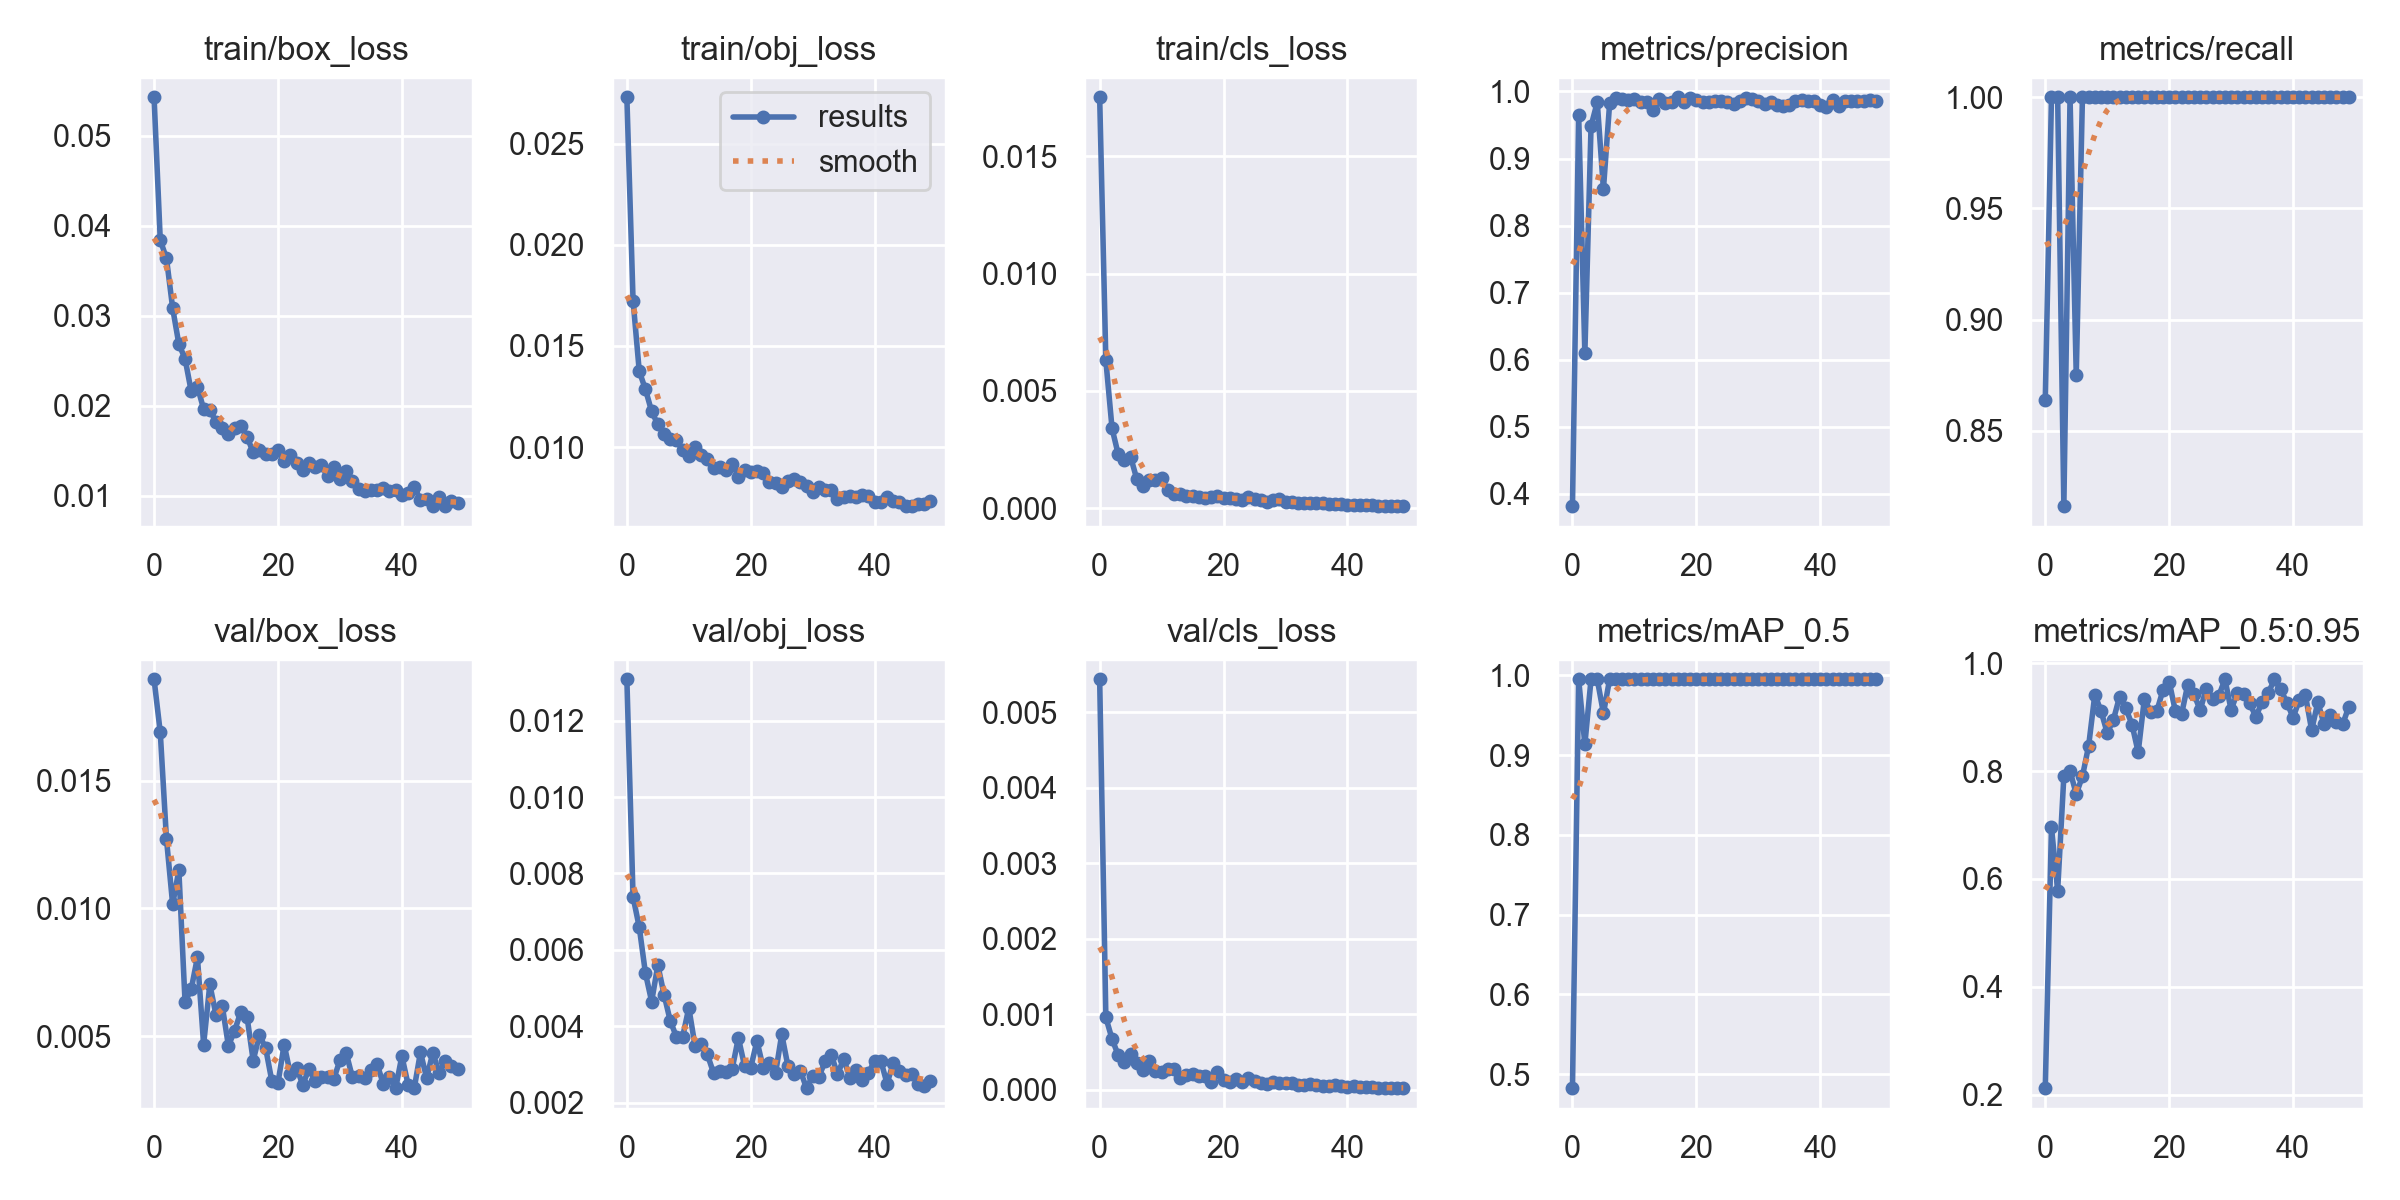

Source data for this figure (header and first rows):
epoch, train/box_loss, train/obj_loss, train/cls_loss, metrics/precision, metrics/recall, metrics/mAP_0.5, metrics/mAP_0.5:0.95, val/box_loss, val/obj_loss, val/cls_loss, x/lr0, x/lr1, x/lr2
0, 0.0543, 0.02729, 0.01752, 0.3816, 0.8637, 0.4822, 0.212, 0.01897, 0.01309, 0.005435, 0.07022, 0.003309, 0.003309
1, 0.03841, 0.01724, 0.006295, 0.9647, 1, 0.995, 0.696, 0.01689, 0.007385, 0.0009552, 0.04009, 0.006511, 0.006511
2, 0.0364, 0.01375, 0.003397, 0.6094, 1, 0.9133, 0.5783, 0.01272, 0.006592, 0.0006705, 0.009824, 0.009581, 0.009581
3, 0.03087, 0.01285, 0.002286, 0.9485, 0.8161, 0.995, 0.7903, 0.01016, 0.005386, 0.000455, 0.009406, 0.009406, 0.009406
4, 0.02687, 0.01176, 0.002038, 0.984, 1, 0.995, 0.8003, 0.0115, 0.004646, 0.0003655, 0.009406, 0.009406, 0.009406
5, 0.02525, 0.01112, 0.002179, 0.8544, 0.875, 0.9523, 0.7575, 0.006346, 0.0056, 0.00047, 0.009208, 0.009208, 0.009208
6, 0.02161, 0.01066, 0.001231, 0.9823, 1, 0.995, 0.7905, 0.006841, 0.00483, 0.0003469, 0.00901, 0.00901, 0.00901
7, 0.02213, 0.01039, 0.000935, 0.9897, 1, 0.995, 0.8469, 0.008088, 0.004141, 0.0002569, 0.008812, 0.008812, 0.008812
8, 0.01965, 0.01034, 0.001192, 0.9889, 1, 0.995, 0.942, 0.004674, 0.003722, 0.0003753, 0.008614, 0.008614, 0.008614
9, 0.01952, 0.009855, 0.001214, 0.9877, 1, 0.995, 0.9117, 0.007024, 0.00372, 0.0002407, 0.008416, 0.008416, 0.008416
10, 0.01826, 0.00958, 0.001265, 0.9891, 1, 0.995, 0.8708, 0.00583, 0.004482, 0.0002321, 0.008218, 0.008218, 0.008218
11, 0.0175, 0.01, 0.0007646, 0.9836, 1, 0.995, 0.8953, 0.006199, 0.003489, 0.0002666, 0.00802, 0.00802, 0.00802
12, 0.01688, 0.009633, 0.0005972, 0.9842, 1, 0.995, 0.9383, 0.004624, 0.003532, 0.0002671, 0.007822, 0.007822, 0.007822
13, 0.01759, 0.009433, 0.0006004, 0.9719, 1, 0.995, 0.9165, 0.005211, 0.003259, 0.0001575, 0.007624, 0.007624, 0.007624
14, 0.01776, 0.008991, 0.0005265, 0.9882, 1, 0.995, 0.8865, 0.005954, 0.00277, 0.0001971, 0.007426, 0.007426, 0.007426
15, 0.0166, 0.009016, 0.0004984, 0.9825, 1, 0.995, 0.8351, 0.005769, 0.002821, 0.0002005, 0.007228, 0.007228, 0.007228
16, 0.01482, 0.008879, 0.0004696, 0.9848, 1, 0.995, 0.9344, 0.004046, 0.002792, 0.0001763, 0.00703, 0.00703, 0.00703
17, 0.01514, 0.009189, 0.0004304, 0.9913, 1, 0.995, 0.9103, 0.00504, 0.002885, 0.0001759, 0.006832, 0.006832, 0.006832
18, 0.01464, 0.008538, 0.0004687, 0.9846, 1, 0.995, 0.9111, 0.004547, 0.003694, 9.6724e-05, 0.006634, 0.006634, 0.006634
19, 0.01469, 0.008893, 0.0005279, 0.9902, 1, 0.995, 0.9503, 0.003258, 0.002958, 0.0002399, 0.006436, 0.006436, 0.006436
20, 0.01513, 0.008748, 0.000412, 0.9877, 1, 0.995, 0.9661, 0.003169, 0.002917, 0.0001269, 0.006238, 0.006238, 0.006238
21, 0.01391, 0.008816, 0.0004341, 0.9841, 1, 0.995, 0.9113, 0.004672, 0.003615, 0.0001023, 0.00604, 0.00604, 0.00604
22, 0.01453, 0.008705, 0.0003782, 0.985, 1, 0.995, 0.9055, 0.003521, 0.002912, 0.0001457, 0.005842, 0.005842, 0.005842
23, 0.01364, 0.008256, 0.0003518, 0.9851, 1, 0.995, 0.9606, 0.003767, 0.003034, 0.0001056, 0.005644, 0.005644, 0.005644
24, 0.0129, 0.008218, 0.0004627, 0.9864, 1, 0.995, 0.943, 0.003102, 0.002766, 0.0001515, 0.005446, 0.005446, 0.005446
25, 0.01361, 0.008049, 0.0003758, 0.9837, 1, 0.995, 0.9132, 0.003716, 0.003788, 0.0001109, 0.005248, 0.005248, 0.005248
26, 0.01324, 0.00832, 0.0003435, 0.9818, 1, 0.995, 0.9531, 0.003262, 0.002955, 9.1448e-05, 0.00505, 0.00505, 0.00505
27, 0.01345, 0.008406, 0.0002744, 0.9863, 1, 0.995, 0.9334, 0.003406, 0.002739, 7.1306e-05, 0.004852, 0.004852, 0.004852
28, 0.0122, 0.008256, 0.0003257, 0.9896, 1, 0.995, 0.9393, 0.003389, 0.002835, 0.0001067, 0.004654, 0.004654, 0.004654
29, 0.01323, 0.008065, 0.0003896, 0.9893, 1, 0.995, 0.9704, 0.003322, 0.002377, 9.3797e-05, 0.004456, 0.004456, 0.004456
30, 0.01193, 0.007793, 0.0002525, 0.9858, 1, 0.995, 0.9138, 0.004056, 0.0027, 9.156e-05, 0.004258, 0.004258, 0.004258
31, 0.0128, 0.008046, 0.0002655, 0.9814, 1, 0.995, 0.9453, 0.004355, 0.002678, 8.622e-05, 0.00406, 0.00406, 0.00406
32, 0.01165, 0.00789, 0.0002218, 0.9841, 1, 0.995, 0.9425, 0.003408, 0.003077, 6.2231e-05, 0.003862, 0.003862, 0.003862
33, 0.01079, 0.007889, 0.0002015, 0.9802, 1, 0.995, 0.926, 0.003426, 0.003258, 6.5508e-05, 0.003664, 0.003664, 0.003664
34, 0.01055, 0.007432, 0.0002231, 0.9783, 1, 0.995, 0.9006, 0.003372, 0.002738, 8.0529e-05, 0.003466, 0.003466, 0.003466
35, 0.01068, 0.007534, 0.0002172, 0.9799, 1, 0.995, 0.9286, 0.003694, 0.003142, 6.2304e-05, 0.003268, 0.003268, 0.003268
36, 0.0106, 0.00757, 0.000199, 0.9857, 1, 0.995, 0.9453, 0.003909, 0.002654, 4.4807e-05, 0.00307, 0.00307, 0.00307
37, 0.01088, 0.007555, 0.000172, 0.9878, 1, 0.995, 0.9702, 0.003128, 0.002843, 5.1892e-05, 0.002872, 0.002872, 0.002872
38, 0.01054, 0.007611, 0.0001569, 0.9859, 1, 0.995, 0.9518, 0.003387, 0.002597, 5.6524e-05, 0.002674, 0.002674, 0.002674
39, 0.01068, 0.007583, 0.0001654, 0.9862, 1, 0.995, 0.9273, 0.002968, 0.002785, 4.4213e-05, 0.002476, 0.002476, 0.002476
40, 0.0101, 0.007311, 0.00013, 0.9801, 1, 0.995, 0.8994, 0.004222, 0.003091, 4.1212e-05, 0.002278, 0.002278, 0.002278
41, 0.01027, 0.007294, 0.0001459, 0.9763, 1, 0.995, 0.9313, 0.003109, 0.003091, 4.4519e-05, 0.00208, 0.00208, 0.00208
42, 0.01099, 0.00752, 0.0001515, 0.9875, 1, 0.995, 0.9404, 0.002966, 0.002495, 3.4215e-05, 0.001882, 0.001882, 0.001882
43, 0.009584, 0.007354, 0.0001232, 0.9779, 1, 0.995, 0.8761, 0.004371, 0.003039, 3.0243e-05, 0.001684, 0.001684, 0.001684
44, 0.009701, 0.007272, 0.0001374, 0.9853, 1, 0.995, 0.9278, 0.003364, 0.002829, 2.8829e-05, 0.001486, 0.001486, 0.001486
45, 0.008896, 0.007084, 9.1443e-05, 0.9864, 1, 0.995, 0.8873, 0.004359, 0.002733, 2.7209e-05, 0.001288, 0.001288, 0.001288
46, 0.009914, 0.007082, 0.0001087, 0.9852, 1, 0.995, 0.9037, 0.003556, 0.002746, 2.5465e-05, 0.00109, 0.00109, 0.00109
47, 0.00886, 0.007181, 0.0001064, 0.9862, 1, 0.995, 0.8907, 0.004043, 0.002492, 2.1983e-05, 0.000892, 0.000892, 0.000892
48, 0.009396, 0.00721, 9.7651e-05, 0.988, 1, 0.995, 0.8867, 0.003838, 0.002425, 2.0823e-05, 0.000694, 0.000694, 0.000694
49, 0.009159, 0.007332, 8.2575e-05, 0.9852, 1, 0.995, 0.9196, 0.003715, 0.00257, 1.9195e-05, 0.000496, 0.000496, 0.000496
